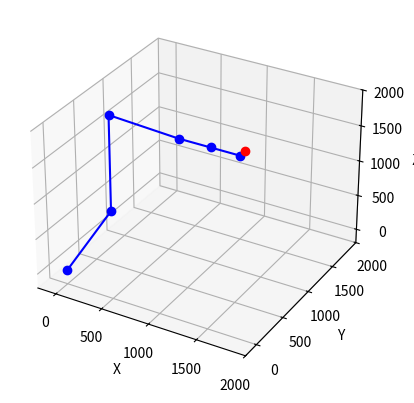

Write Python code to recreate this figure.
import matplotlib.pyplot as plt
import numpy
import matplotlib.pyplot
import numpy as np
from mpl_toolkits.mplot3d import Axes3D
from sympy import Matrix, Symbol, symbols, solveset
from sympy import S, erf, log, sqrt, pi, sin, cos, tan
from sympy import init_printing

#kinematics simulator

#d-h parameters in mm
a1 = 500
a2 = 1300
a3 = 55
a4 = 0
a5 = 0
a6 = 0

d1 = 1045
d2 = 0
d3 = 0
d4 = 1025
d5 = 0
d6 = 290

theta1 = 0
theta2 = 0
theta3 = 0
theta4 = 0
theta5 = 0
theta6 = 0

alpha1 = -90*(pi/180)
alpha2 = 0*(pi/180)
alpha3 = 90*(pi/180)
alpha4 = -90*(pi/180)
alpha5 = 90*(pi/180)
alpha6 = 0*(pi/180)

#p1 to p6 are points in 3D space defined as symbolic matrices that can be transformed mathematically
#note that they are 4 dimensional so they can be used with homogenous transforms with the last 'W' coordinate always 1
#(to facilitate translation as well as rotation)
p1 = Matrix([0, 0, 0, 1])
p2 = Matrix([500, 0, 1045, 1])
p3 = Matrix([500, 0, 1045+1300, 1])
p4 = Matrix([500+710, 0, 1045+1300-55, 1])
p5 = Matrix([500+710+315, 0, 1045+1300-55, 1])
p6 = Matrix([500+710+315+290, 0, 1045+1300-55, 1])


#concatenate these points into a column
soa = numpy.array([p1, p2, p3, p4, p5, p6])
print(soa)


#extract columns from soa and make them column vectors of X,Y and Z components (W unused for 3D projection = 1)
X, Y, Z, W = zip(*soa)

#ensure a flat set of vectors result
X = numpy.array(X)
Y = numpy.array(Y)
Z = numpy.array(Z)
W = numpy.array(W)
X = numpy.ndarray.flatten(X)
Y = numpy.ndarray.flatten(Y)
Z = numpy.ndarray.flatten(Z)
W = numpy.ndarray.flatten(W)

#d-h parameters table

d_h_table_0_1 = np.array([[cos(theta1), -sin(theta1)*cos(alpha1), sin(theta1)*sin(alpha1), a1*cos(theta1)],
                        [sin(theta1), cos(theta1)*cos(alpha1), -cos(theta1)*sin(alpha1), a1*sin(theta1)],
                        [0, sin(alpha1), cos(alpha1), d1],
                        [0, 0, 0, 1]])


d_h_table_1_2 = np.array([[cos(theta2), -sin(theta2)*cos(alpha2), sin(theta2)*sin(alpha2), a2*cos(theta2)],
                        [sin(theta2), cos(theta2)*cos(alpha2), -cos(theta2)*sin(alpha2), a2*sin(theta2)],
                        [0, sin(alpha2), cos(alpha2), d2],
                        [0, 0, 0, 1]])

d_h_table_2_3 = np.array([[cos(theta3), -sin(theta3)*cos(alpha3), sin(theta3)*sin(alpha3), a3*cos(theta3)],
                          [sin(theta3), cos(theta3)*cos(alpha3), -cos(theta3)*sin(alpha3), a3*sin(theta3)],
                          [0, sin(alpha3), cos(alpha3), d3],
                          [0, 0, 0, 1]])

d_h_table_3_4 = np.array([[cos(theta4), -sin(theta4)*cos(alpha4), sin(theta4)*sin(alpha4), a4*cos(theta4)],
                          [sin(theta4), cos(theta4)*cos(alpha4), -cos(theta4)*sin(alpha4), a4*sin(theta4)],
                          [0, sin(alpha4), cos(alpha4), d4],
                          [0, 0, 0, 1]])

d_h_table_4_5 = np.array([[cos(theta5), -sin(theta5)*cos(alpha5), sin(theta5)*sin(alpha5), a5*cos(theta5)],
                          [sin(theta5), cos(theta5)*cos(alpha5), -cos(theta5)*sin(alpha5), a5*sin(theta5)],
                          [0, sin(alpha5), cos(alpha5), d5],
                          [0, 0, 0, 1]])

d_h_table_5_6 = np.array([[cos(theta6), -sin(theta6)*cos(alpha6), sin(theta6)*sin(alpha6), a6*cos(theta6)],
                          [sin(theta6), cos(theta6)*cos(alpha6), -cos(theta6)*sin(alpha6), a6*sin(theta6)],
                          [0, sin(alpha6), cos(alpha6), d6],
                          [0, 0, 0, 1]])

#multiplying to find transformation from frame 0 to 6
#(@ symbol used for matrix multiplication)

transform_0_6 = d_h_table_0_1 @ d_h_table_1_2 @ d_h_table_2_3 @ d_h_table_3_4 @ d_h_table_4_5 @ d_h_table_5_6

print("Homogeneous Matrix from frame 0 to frame 6:  ")
print(transform_0_6)

#the final T vector contains the position of the end effector, the R matrix contains the orientation
#of the end effector

#trying to print out t, I need to get rid of the fourth value
last_column = transform_0_6[:, 3]
#print(last_column)

end_effector_positon = np.delete(last_column, 3, 0)
print(end_effector_positon)

#creating axis
fig = matplotlib.pyplot.figure()
ax = fig.add_subplot(111, projection='3d')

#add axis labels
ax.set_xlabel("X")
ax.set_ylabel("Y")
ax.set_zlabel("Z")

#add axis limits
ax.set_xlim([-200, 2000])
ax.set_ylim([-200, 2000])
ax.set_zlim([-200, 2000])

ux = np.unique(end_effector_positon[0])
uy = np.unique(end_effector_positon[1])
uz = np.unique(end_effector_positon[2])

#plots lines connecting the X, Y, Z specified points
#uses "o" for circles at joints
ax.plot3D(X, Y, Z, 'blue', marker="o")
#adding the final end effector position to the plot
ax.plot3D(ux, uy, uz, 'red', marker="o")

#showing plot
matplotlib.pyplot.show()
